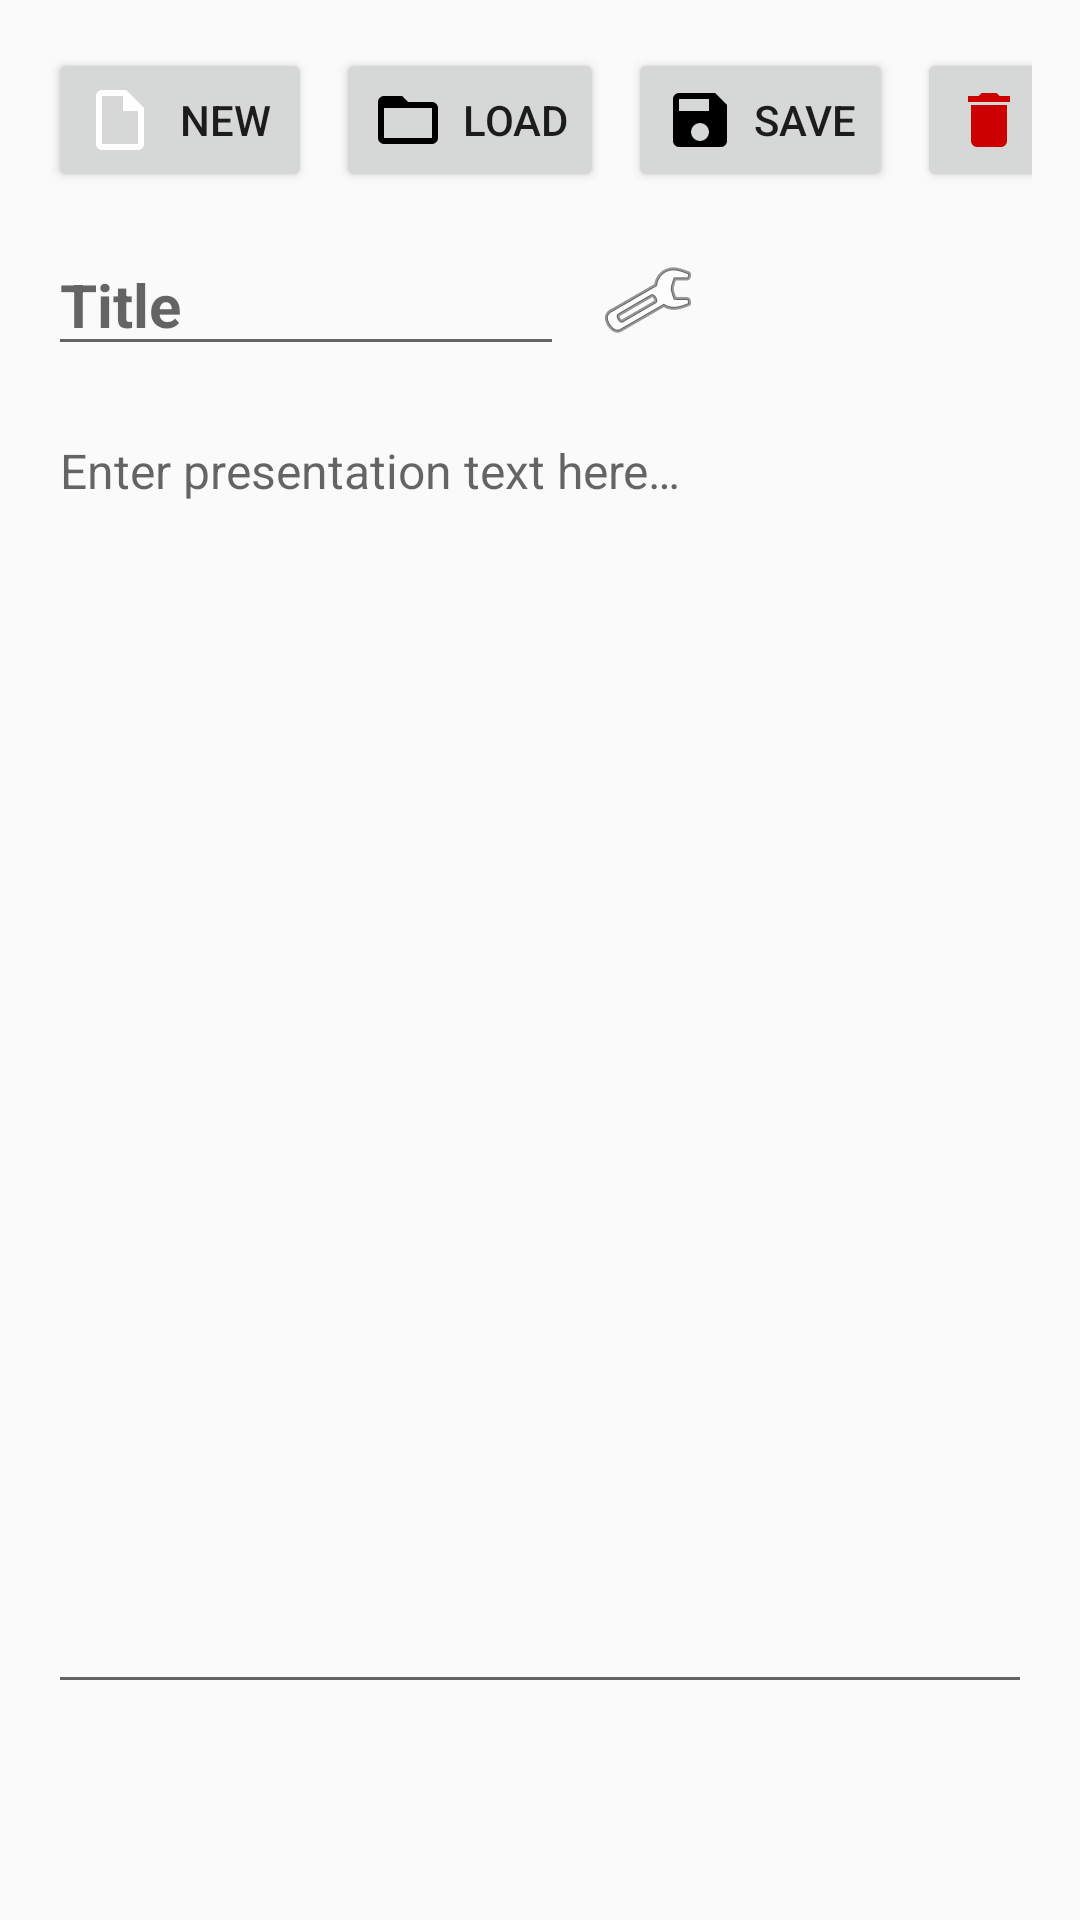

Reconstruct the res/layout file that produces this screen, plus the resources it refers to.
<!-- AndroidManifest.xml: application theme Theme.PepperPresenter -->
<!-- res/layout/activity_main.xml -->
<?xml version="1.0" encoding="utf-8"?>
<LinearLayout xmlns:android="http://schemas.android.com/apk/res/android"
    xmlns:tools="http://schemas.android.com/tools"
    android:id="@+id/mainRoot"
    android:layout_width="match_parent"
    android:layout_height="match_parent"
    android:orientation="vertical"
    android:paddingStart="16dp"
    android:paddingTop="16dp"
    android:paddingEnd="16dp"
    android:visibility="visible"
    tools:context=".MainActivity">

    <HorizontalScrollView
        android:layout_width="match_parent"
        android:layout_height="wrap_content"
        android:fillViewport="true"
        android:scrollbars="none">

        <LinearLayout
            android:layout_width="match_parent"
            android:layout_height="wrap_content"
            android:orientation="horizontal">

            <Button
                android:id="@+id/buttonNew"
                android:layout_width="wrap_content"
                android:layout_height="wrap_content"
                android:layout_marginEnd="8dp"
                android:drawableStart="@drawable/ic_new"
                android:drawablePadding="6dp"
                android:text="@string/button_new" />

            <Button
                android:id="@+id/buttonLoad"
                android:layout_width="wrap_content"
                android:layout_height="wrap_content"
                android:layout_marginEnd="8dp"
                android:drawableStart="@drawable/ic_load"
                android:drawablePadding="6dp"
                android:text="@string/button_load" />

            <Button
                android:id="@+id/buttonSave"
                android:layout_width="wrap_content"
                android:layout_height="wrap_content"
                android:layout_marginEnd="8dp"
                android:drawableStart="@drawable/ic_save"
                android:drawablePadding="6dp"
                android:text="@string/button_save" />

            <Button
                android:id="@+id/buttonDelete"
                android:layout_width="wrap_content"
                android:layout_height="wrap_content"
                android:layout_marginEnd="8dp"
                android:drawableStart="@drawable/ic_delete"
                android:drawablePadding="6dp"
                android:text="@string/button_delete" />

            <Button
                android:id="@+id/buttonSpeak"
                android:layout_width="wrap_content"
                android:layout_height="wrap_content"
                android:drawableStart="@drawable/ic_speak"
                android:drawablePadding="6dp"
                android:text="@string/button_speak" />
        </LinearLayout>
    </HorizontalScrollView>

    <LinearLayout
        android:layout_width="match_parent"
        android:layout_height="wrap_content"
        android:layout_marginTop="12dp"
        android:gravity="center_vertical"
        android:orientation="horizontal">

        <EditText
            android:id="@+id/editTextTitle"
            android:layout_width="0dp"
            android:layout_height="wrap_content"
            android:layout_weight="1"
            android:hint="@string/hint_title"
            android:inputType="text"
            android:maxLines="1"
            android:textSize="20sp"
            android:textStyle="bold" />

        <ImageButton
            android:id="@+id/buttonSettings"
            android:layout_width="48dp"
            android:layout_height="48dp"
            android:layout_marginStart="4dp"
            android:background="?attr/selectableItemBackgroundBorderless"
            android:contentDescription="@string/settings"
            android:src="@android:drawable/ic_menu_manage" />

        <ImageButton
            android:id="@+id/buttonWsSend"
            android:layout_width="48dp"
            android:layout_height="48dp"
            android:layout_marginStart="4dp"
            android:background="?attr/selectableItemBackgroundBorderless"
            android:contentDescription="@string/ws_send"
            android:src="@drawable/ic_ws_send"
            android:visibility="invisible" />

        <ImageButton
            android:id="@+id/buttonWsCancel"
            android:layout_width="48dp"
            android:layout_height="48dp"
            android:layout_marginStart="4dp"
            android:background="?attr/selectableItemBackgroundBorderless"
            android:contentDescription="@string/ws_cancel"
            android:src="@drawable/ic_ws_cancel"
            android:visibility="invisible" />
    </LinearLayout>

    <EditText
        android:id="@+id/editTextContent"
        android:layout_width="match_parent"
        android:layout_height="0dp"
        android:layout_marginTop="12dp"
        android:layout_weight="1"
        android:gravity="top|start"
        android:hint="@string/hint_content"
        android:inputType="textMultiLine"
        android:scrollbars="vertical"
        android:textSize="16sp" />

    <View
        android:id="@+id/bottomSpacer"
        android:layout_width="match_parent"
        android:layout_height="72dp" />

</LinearLayout>
<!-- resources referenced by this layout -->
<resources>
  <!-- drawable ic_delete (drawable) -->
  <?xml version="1.0" encoding="utf-8"?>
  <vector xmlns:android="http://schemas.android.com/apk/res/android"
      android:width="24dp"
      android:height="24dp"
      android:viewportWidth="24"
      android:viewportHeight="24">
      <path
          android:fillColor="@android:color/holo_red_dark"
          android:pathData="M19,4H15.5L14.5,3H9.5L8.5,4H5V6H19M6,19A2,2 0 0,0 8,21H16A2,2 0 0,0 18,19V7H6V19Z" />
  </vector>
  <!-- drawable ic_load (drawable) -->
  <?xml version="1.0" encoding="utf-8"?>
  <vector xmlns:android="http://schemas.android.com/apk/res/android"
      android:width="24dp"
      android:height="24dp"
      android:viewportWidth="24"
      android:viewportHeight="24">
      <path
          android:fillColor="@android:color/black"
          android:pathData="M20,18H4V8H20M20,6H12L10,4H4C2.89,4 2,4.89 2,6V18A2,2 0 0,0 4,20H20A2,2 0 0,0 22,18V8C22,6.89 21.1,6 20,6Z" />
  </vector>
  <!-- drawable ic_new (drawable) -->
  <?xml version="1.0" encoding="utf-8"?>
  <vector xmlns:android="http://schemas.android.com/apk/res/android"
      android:width="24dp"
      android:height="24dp"
      android:viewportWidth="24"
      android:viewportHeight="24">
      <path
          android:fillColor="@android:color/white"
          android:pathData="M14,2H6A2,2 0 0,0 4,4V20A2,2 0 0,0 6,22H18A2,2 0 0,0 20,20V8L14,2M18,20H6V4H13V9H18V20Z" />
  </vector>
  <!-- drawable ic_save (drawable) -->
  <?xml version="1.0" encoding="utf-8"?>
  <vector xmlns:android="http://schemas.android.com/apk/res/android"
      android:width="24dp"
      android:height="24dp"
      android:viewportWidth="24"
      android:viewportHeight="24">
      <path
          android:fillColor="@android:color/black"
          android:pathData="M15,9H5V5H15M12,19A3,3 0 0,1 9,16A3,3 0 0,1 12,13A3,3 0 0,1 15,16A3,3 0 0,1 12,19M17,3H5C3.89,3 3,3.9 3,5V19A2,2 0 0,0 5,21H19A2,2 0 0,0 21,19V7L17,3Z" />
  </vector>
  <!-- drawable ic_speak (drawable) -->
  <?xml version="1.0" encoding="utf-8"?>
  <vector xmlns:android="http://schemas.android.com/apk/res/android"
      android:width="24dp"
      android:height="24dp"
      android:viewportWidth="24"
      android:viewportHeight="24">
      <path
          android:fillColor="@android:color/holo_green_dark"
          android:pathData="M12,2A3,3 0 0,1 15,5V11A3,3 0 0,1 12,14A3,3 0 0,1 9,11V5A3,3 0 0,1 12,2M19,11C19,14.53 16.39,17.44 13,17.93V21H11V17.93C7.61,17.44 5,14.53 5,11H7A5,5 0 0,0 12,16A5,5 0 0,0 17,11H19Z" />
  </vector>
  <!-- drawable ic_ws_cancel (drawable) -->
  <?xml version="1.0" encoding="utf-8"?>
  <vector xmlns:android="http://schemas.android.com/apk/res/android"
      android:width="24dp"
      android:height="24dp"
      android:viewportWidth="24"
      android:viewportHeight="24">
      <path
          android:fillColor="@android:color/holo_red_light"
          android:pathData="M19,6.41L17.59,5 12,10.59 6.41,5 5,6.41 10.59,12 5,17.59 6.41,19 12,13.41 17.59,19 19,17.59 13.41,12Z" />
  </vector>
  <!-- drawable ic_ws_send (drawable) -->
  <?xml version="1.0" encoding="utf-8"?>
  <vector xmlns:android="http://schemas.android.com/apk/res/android"
      android:width="24dp"
      android:height="24dp"
      android:viewportWidth="24"
      android:viewportHeight="24">
      <path
          android:fillColor="@android:color/holo_blue_light"
          android:pathData="M2,21L23,12 2,3 2,10L17,12 2,14Z" />
  </vector>
  <string name="button_delete">Delete</string>
  <string name="button_load">Load</string>
  <string name="button_new">New</string>
  <string name="button_save">Save</string>
  <string name="button_speak">Speak</string>
  <string name="hint_content">Enter presentation text here…</string>
  <string name="hint_title">Title</string>
  <string name="settings">Settings</string>
  <string name="ws_cancel">Close WebSocket connection</string>
  <string name="ws_send">Send via WebSocket</string>
  <style name="Theme.PepperPresenter" parent="Theme.AppCompat.Light.NoActionBar">
          <item name="android:statusBarColor">@android:color/transparent</item>
      </style>
</resources>
